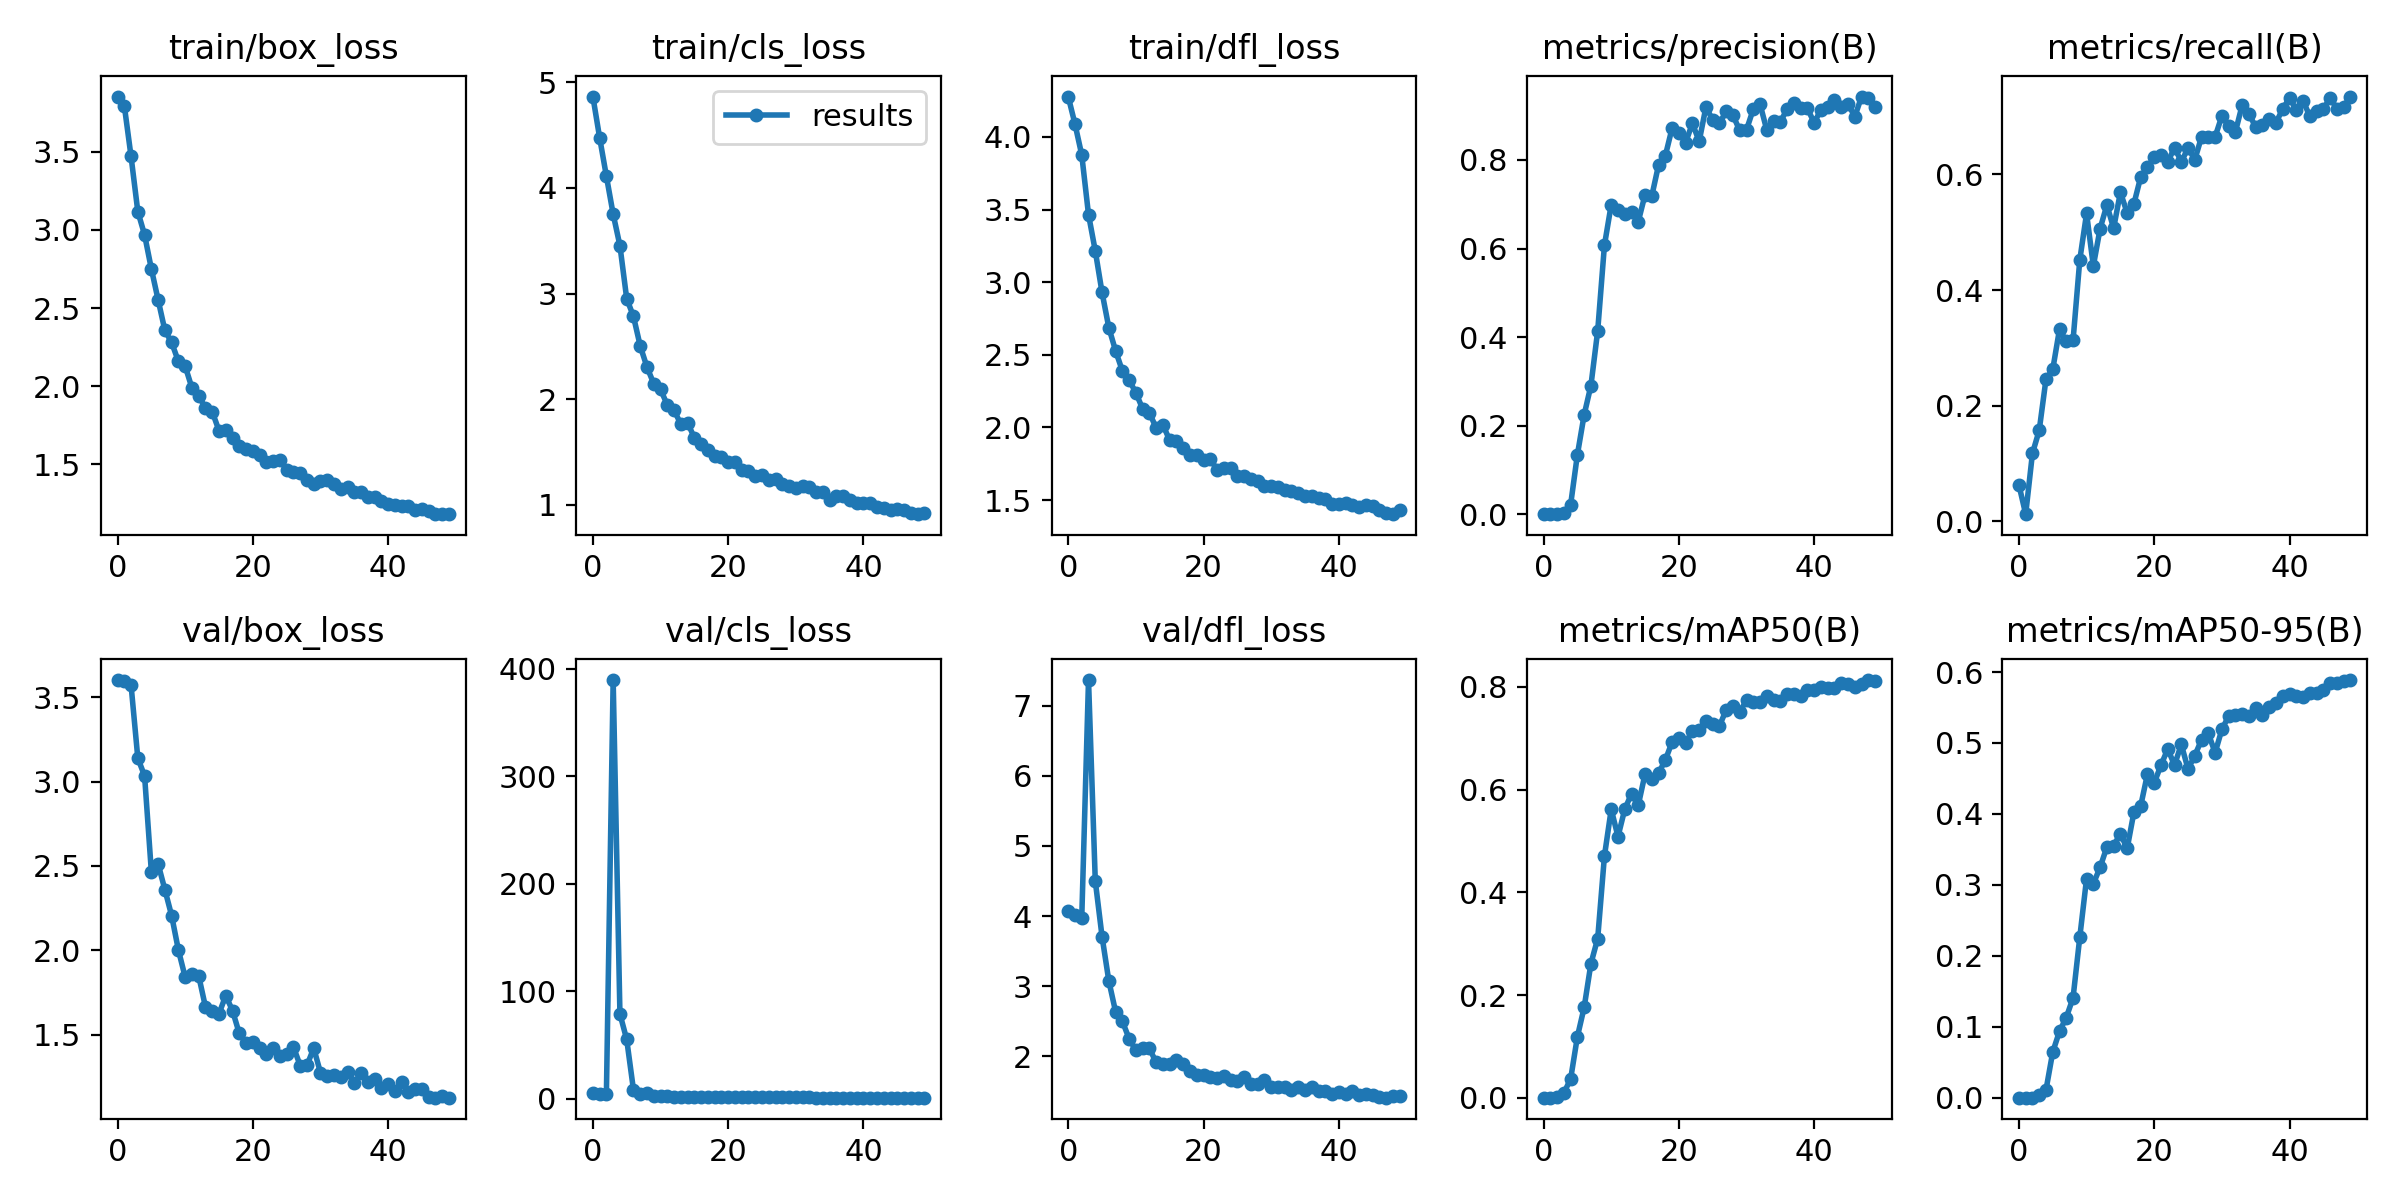

Values plotted in this chart, from the file beside it:
epoch, train/box_loss, train/cls_loss, train/dfl_loss, metrics/precision(B), metrics/recall(B), metrics/mAP50(B), metrics/mAP50-95(B), val/box_loss, val/cls_loss, val/dfl_loss, lr/pg0, lr/pg1, lr/pg2
0, 3.853, 4.865, 4.278, 0.0003, 0.06329, 0.00023, 9e-05, 3.601, 4.878, 4.077, 0.07079, 0.003246, 0.003246
1, 3.796, 4.476, 4.088, 0.00028, 0.01266, 0.0002, 0.0001, 3.596, 4.696, 4.009, 0.04066, 0.006449, 0.006449
2, 3.47, 4.111, 3.876, 0.00131, 0.1178, 0.0008, 0.00026, 3.572, 4.548, 3.97, 0.0104, 0.00952, 0.00952
3, 3.118, 3.752, 3.465, 0.00281, 0.1576, 0.00947, 0.00367, 3.139, 389.7, 7.364, 0.009406, 0.009406, 0.009406
4, 2.969, 3.454, 3.215, 0.02182, 0.246, 0.03661, 0.01093, 3.034, 78.82, 4.5, 0.009406, 0.009406, 0.009406
5, 2.751, 2.953, 2.929, 0.1346, 0.2629, 0.1189, 0.06448, 2.466, 55.1, 3.707, 0.009208, 0.009208, 0.009208
6, 2.553, 2.785, 2.687, 0.2248, 0.3325, 0.176, 0.09363, 2.512, 8.184, 3.076, 0.00901, 0.00901, 0.00901
7, 2.358, 2.505, 2.528, 0.2907, 0.3115, 0.2613, 0.1131, 2.36, 3.9, 2.635, 0.008812, 0.008812, 0.008812
8, 2.28, 2.305, 2.389, 0.4142, 0.3132, 0.31, 0.1407, 2.206, 4.976, 2.501, 0.008614, 0.008614, 0.008614
9, 2.159, 2.148, 2.326, 0.6077, 0.4525, 0.471, 0.2265, 2.002, 2.883, 2.251, 0.008416, 0.008416, 0.008416
10, 2.128, 2.094, 2.239, 0.6991, 0.5326, 0.5618, 0.3088, 1.841, 2.385, 2.084, 0.008218, 0.008218, 0.008218
11, 1.99, 1.948, 2.128, 0.6876, 0.4418, 0.5085, 0.3017, 1.862, 2.12, 2.112, 0.00802, 0.00802, 0.00802
12, 1.937, 1.897, 2.102, 0.679, 0.5063, 0.5617, 0.3247, 1.849, 1.814, 2.112, 0.007822, 0.007822, 0.007822
13, 1.862, 1.765, 1.996, 0.6827, 0.5472, 0.5921, 0.3533, 1.665, 1.913, 1.912, 0.007624, 0.007624, 0.007624
14, 1.838, 1.78, 2.017, 0.6609, 0.5071, 0.5699, 0.3554, 1.641, 1.791, 1.891, 0.007426, 0.007426, 0.007426
15, 1.716, 1.635, 1.912, 0.7216, 0.5692, 0.6303, 0.372, 1.626, 1.59, 1.884, 0.007228, 0.007228, 0.007228
16, 1.719, 1.573, 1.904, 0.7188, 0.5337, 0.6199, 0.3513, 1.733, 1.685, 1.943, 0.00703, 0.00703, 0.00703
17, 1.671, 1.524, 1.858, 0.7888, 0.5494, 0.6322, 0.4027, 1.643, 1.576, 1.892, 0.006832, 0.006832, 0.006832
18, 1.616, 1.466, 1.813, 0.8096, 0.5956, 0.6577, 0.4113, 1.508, 1.468, 1.792, 0.006634, 0.006634, 0.006634
19, 1.601, 1.452, 1.808, 0.8721, 0.6125, 0.6928, 0.4562, 1.455, 1.34, 1.729, 0.006436, 0.006436, 0.006436
20, 1.586, 1.405, 1.778, 0.861, 0.6294, 0.7001, 0.4437, 1.456, 1.341, 1.734, 0.006238, 0.006238, 0.006238
21, 1.56, 1.408, 1.786, 0.8394, 0.6342, 0.6912, 0.4687, 1.425, 1.394, 1.707, 0.00604, 0.00604, 0.00604
22, 1.517, 1.329, 1.706, 0.8827, 0.6216, 0.715, 0.4915, 1.389, 1.247, 1.685, 0.005842, 0.005842, 0.005842
23, 1.521, 1.318, 1.724, 0.842, 0.6465, 0.7168, 0.4688, 1.422, 1.268, 1.724, 0.005644, 0.005644, 0.005644
24, 1.527, 1.279, 1.723, 0.9195, 0.622, 0.7336, 0.498, 1.373, 1.203, 1.656, 0.005446, 0.005446, 0.005446
25, 1.467, 1.282, 1.665, 0.8905, 0.6456, 0.7271, 0.4632, 1.384, 1.192, 1.648, 0.005248, 0.005248, 0.005248
26, 1.451, 1.233, 1.669, 0.8831, 0.6255, 0.7238, 0.4822, 1.429, 1.185, 1.704, 0.00505, 0.00505, 0.00505
27, 1.446, 1.244, 1.644, 0.9095, 0.6652, 0.7558, 0.5047, 1.318, 1.07, 1.604, 0.004852, 0.004852, 0.004852
28, 1.403, 1.197, 1.633, 0.9005, 0.6653, 0.7619, 0.5135, 1.319, 1.142, 1.6, 0.004654, 0.004654, 0.004654
29, 1.373, 1.181, 1.593, 0.8665, 0.6652, 0.7516, 0.4862, 1.421, 1.175, 1.665, 0.004456, 0.004456, 0.004456
30, 1.393, 1.156, 1.594, 0.8684, 0.7011, 0.774, 0.5192, 1.276, 1.05, 1.563, 0.004258, 0.004258, 0.004258
31, 1.401, 1.177, 1.589, 0.9148, 0.6842, 0.7705, 0.5378, 1.258, 1.057, 1.555, 0.00406, 0.00406, 0.00406
32, 1.375, 1.167, 1.571, 0.9259, 0.6736, 0.7707, 0.5389, 1.264, 1.04, 1.564, 0.003862, 0.003862, 0.003862
33, 1.342, 1.122, 1.56, 0.8671, 0.72, 0.7817, 0.5404, 1.248, 1.013, 1.517, 0.003664, 0.003664, 0.003664
34, 1.357, 1.126, 1.547, 0.8869, 0.7048, 0.7754, 0.5381, 1.277, 1.017, 1.556, 0.003466, 0.003466, 0.003466
35, 1.322, 1.051, 1.528, 0.8861, 0.682, 0.7733, 0.5496, 1.215, 1.013, 1.515, 0.003268, 0.003268, 0.003268
36, 1.325, 1.084, 1.531, 0.9147, 0.6863, 0.7866, 0.5388, 1.274, 1.002, 1.558, 0.00307, 0.00307, 0.00307
37, 1.295, 1.082, 1.512, 0.9277, 0.6963, 0.7855, 0.551, 1.219, 0.964, 1.505, 0.002872, 0.002872, 0.002872
38, 1.295, 1.046, 1.506, 0.9164, 0.6898, 0.7814, 0.556, 1.237, 0.9747, 1.512, 0.002674, 0.002674, 0.002674
39, 1.269, 1.018, 1.472, 0.9164, 0.7134, 0.7935, 0.5665, 1.187, 0.9745, 1.463, 0.002476, 0.002476, 0.002476
40, 1.249, 1.021, 1.475, 0.884, 0.7326, 0.7941, 0.5687, 1.206, 0.954, 1.497, 0.002278, 0.002278, 0.002278
41, 1.242, 1.018, 1.482, 0.9137, 0.7116, 0.799, 0.5656, 1.169, 0.9538, 1.463, 0.00208, 0.00208, 0.00208
42, 1.232, 0.9764, 1.468, 0.9205, 0.7275, 0.7969, 0.5655, 1.221, 0.9447, 1.498, 0.001882, 0.001882, 0.001882
43, 1.233, 0.9678, 1.452, 0.9358, 0.7006, 0.7982, 0.5711, 1.162, 0.9156, 1.453, 0.001684, 0.001684, 0.001684
44, 1.207, 0.9486, 1.465, 0.9194, 0.7103, 0.8078, 0.5707, 1.177, 0.9004, 1.456, 0.001486, 0.001486, 0.001486
45, 1.216, 0.9633, 1.457, 0.9273, 0.7129, 0.8054, 0.5751, 1.178, 0.9202, 1.451, 0.001288, 0.001288, 0.001288
46, 1.202, 0.9496, 1.435, 0.8974, 0.7326, 0.8002, 0.5841, 1.132, 0.9048, 1.422, 0.00109, 0.00109, 0.00109
47, 1.182, 0.9257, 1.413, 0.9432, 0.7137, 0.8057, 0.5844, 1.128, 0.8875, 1.41, 0.000892, 0.000892, 0.000892
48, 1.184, 0.9131, 1.403, 0.9408, 0.716, 0.8134, 0.5878, 1.14, 0.8755, 1.427, 0.000694, 0.000694, 0.000694
49, 1.185, 0.9214, 1.429, 0.919, 0.7347, 0.8118, 0.5887, 1.128, 0.8599, 1.43, 0.000496, 0.000496, 0.000496
